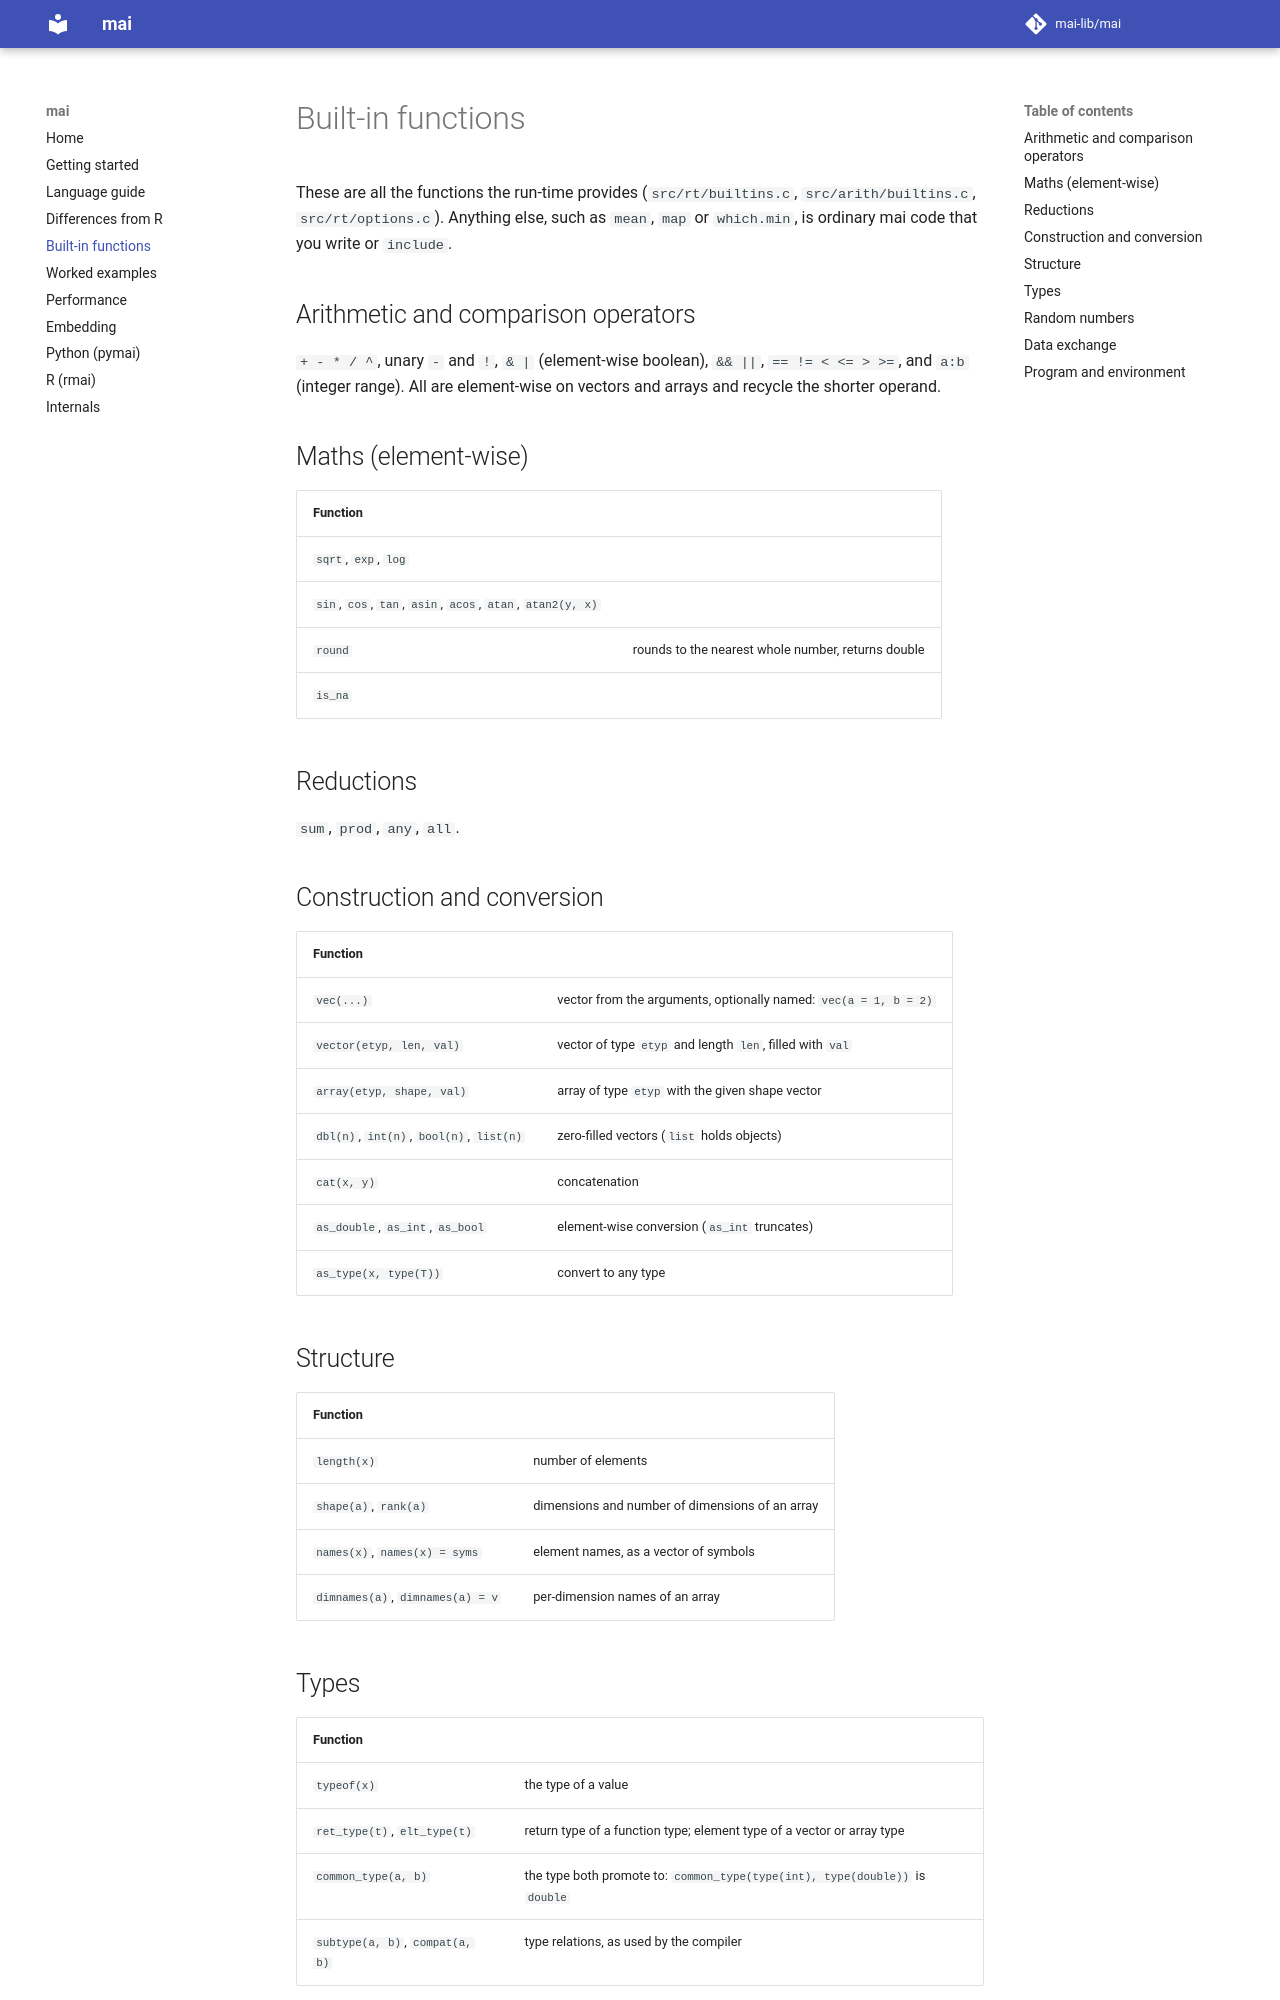

repository: mai-lib/mai · page: builtins/index.html · generator: mkdocs

# Built-in functions

These are all the functions the run-time provides (`src/rt/builtins.c`,
`src/arith/builtins.c`, `src/rt/options.c`). Anything else, such as `mean`,
`map` or `which.min`, is ordinary mai code that you write or `include`.

## Arithmetic and comparison operators

`+ - * / ^`, unary `-` and `!`, `& |` (element-wise boolean), `&& ||`,
`== != < <= > >=`, and `a:b` (integer range). All are element-wise on
vectors and arrays and recycle the shorter operand.

## Maths (element-wise)

| Function | |
| --- | --- |
| `sqrt`, `exp`, `log` | |
| `sin`, `cos`, `tan`, `asin`, `acos`, `atan`, `atan2(y, x)` | |
| `round` | rounds to the nearest whole number, returns double |
| `is_na` | |

## Reductions

`sum`, `prod`, `any`, `all`.

## Construction and conversion

| Function | |
| --- | --- |
| `vec(...)` | vector from the arguments, optionally named: `vec(a = 1, b = 2)` |
| `vector(etyp, len, val)` | vector of type `etyp` and length `len`, filled with `val` |
| `array(etyp, shape, val)` | array of type `etyp` with the given shape vector |
| `dbl(n)`, `int(n)`, `bool(n)`, `list(n)` | zero-filled vectors (`list` holds objects) |
| `cat(x, y)` | concatenation |
| `as_double`, `as_int`, `as_bool` | element-wise conversion (`as_int` truncates) |
| `as_type(x, type(T))` | convert to any type |

## Structure

| Function | |
| --- | --- |
| `length(x)` | number of elements |
| `shape(a)`, `rank(a)` | dimensions and number of dimensions of an array |
| `names(x)`, `names(x) = syms` | element names, as a vector of symbols |
| `dimnames(a)`, `dimnames(a) = v` | per-dimension names of an array |

## Types

| Function | |
| --- | --- |
| `typeof(x)` | the type of a value |
| `ret_type(t)`, `elt_type(t)` | return type of a function type; element type of a vector or array type |
| `common_type(a, b)` | the type both promote to: `common_type(type(int), type(double))` is `double` |
| `subtype(a, b)`, `compat(a, b)` | type relations, as used by the compiler |
